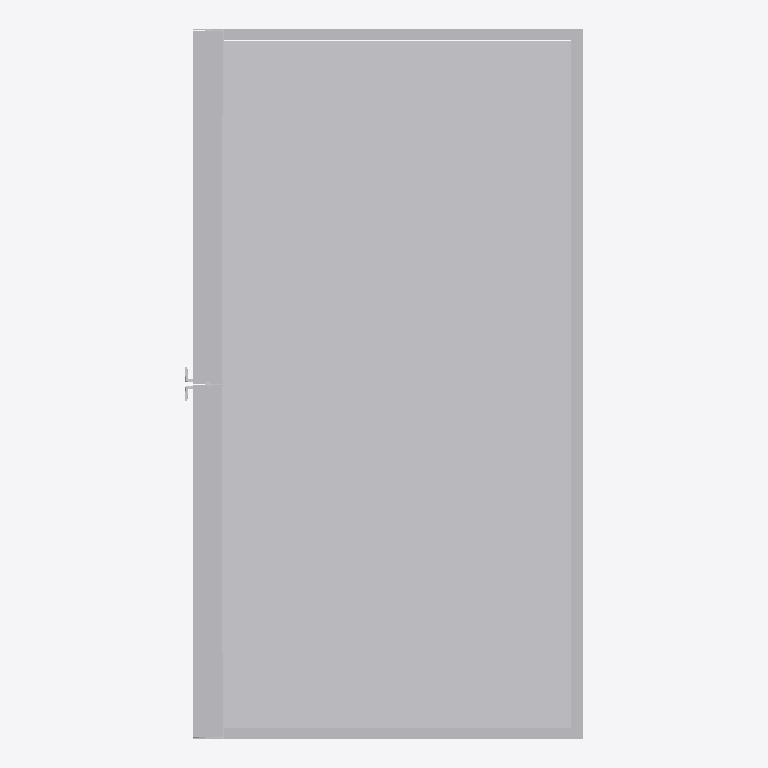
Plan cut of the same IFC building model at storey 'FUR' (level 0.00 m, cut at 1.40 m), seen from above with north up, elements coloured by IFC class: 1 other element (light grey). Cut surfaces are drawn darker.
Extent 0.7 m × 1.2 m × 2.4 m (x, y, z). Storeys (2): BEDM at 0.00 m; FUR at 0.00 m. Elements (1): 1 IfcFurniture.

HEADER;
FILE_DESCRIPTION(('ViewDefinition [CoordinationView]'),'2;1');
FILE_NAME('','2026-08-23T18:35:54',(''),(''),'IfcOpenShell 0.8.4-e8eb5e4','IfcOpenShell 0.8.4-e8eb5e4','');
FILE_SCHEMA(('IFC4'));
ENDSEC;
DATA;
#20=IFCPROJECT('3hFmn2ED14Ofwsj$DzZ0HC',$,'My Project',$,$,$,$,(#10,#11),#19);
#1411=IFCSITE('3iWnpcHW54tQCcUMk_yOsj',#1417,'My Site',$,$,#1416,$,$,$,$,$,$,$,$);
#1405=IFCBUILDING('0aVVbcf_9A9x07_Nod0gAP',#1404,'My Building',$,$,#1410,$,$,$,$,$,$);
#1391=IFCBUILDINGSTOREY('1cWTMdxLbERA7F2YEXDAZK',#1390,'BEDM',$,$,#1396,$,$,$,$);
#1398=IFCBUILDINGSTOREY('1VjEk5I8XFmfiAYaLk_F_7',#1397,'FUR',$,$,#1403,$,$,$,$);
#1347=IFCFURNITURE('2mPTt7$nvBSAn28I9NWt6T',#24,'Furniture',$,$,#1374,#1346,$,$);
ENDSEC;
